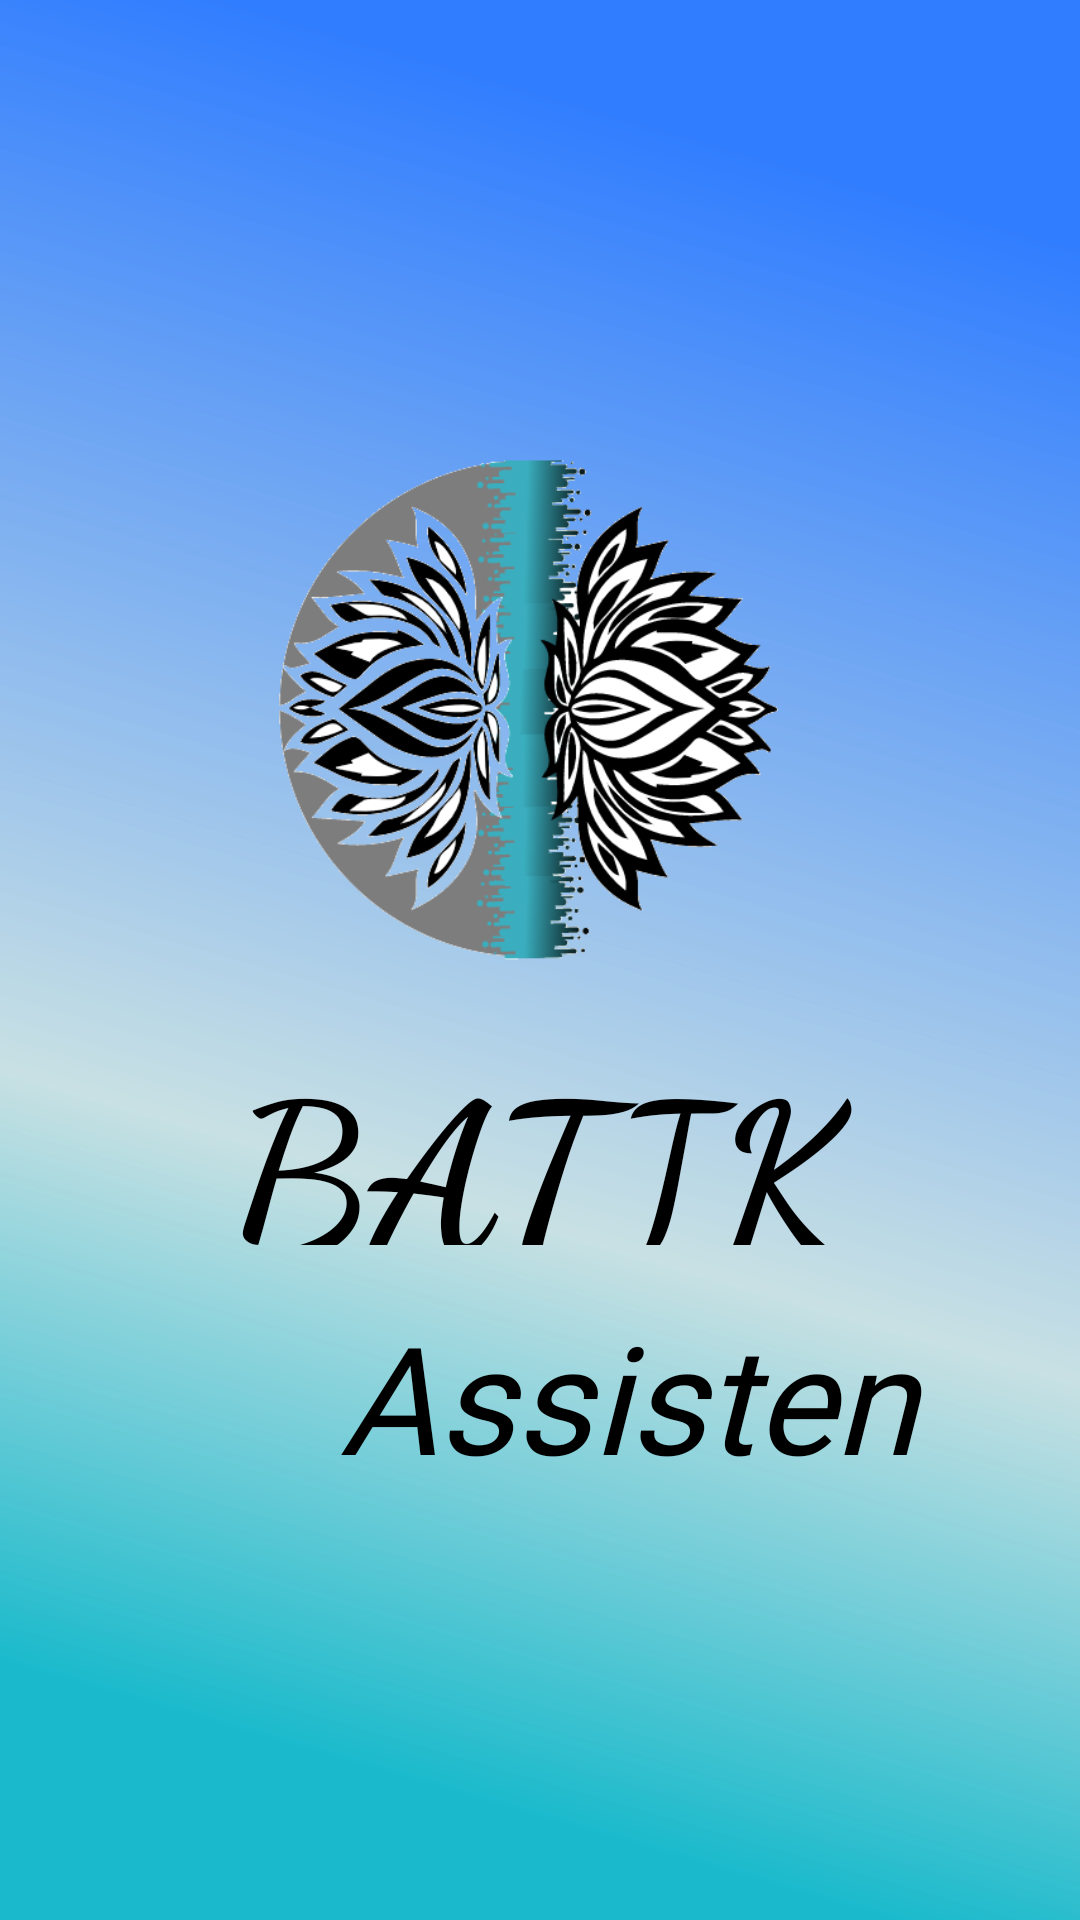

Layout XML and referenced resources for this Android screen:
<!-- AndroidManifest.xml: application theme Theme.BatikAdminManagerApp -->
<!-- res/layout/activity_main.xml -->
<?xml version="1.0" encoding="utf-8"?>
<androidx.constraintlayout.widget.ConstraintLayout xmlns:android="http://schemas.android.com/apk/res/android"
    xmlns:app="http://schemas.android.com/apk/res-auto"
    xmlns:tools="http://schemas.android.com/tools"
    android:layout_width="match_parent"
    android:layout_height="match_parent"
    tools:context=".MainActivity"
    android:background="@drawable/ic_res1">

    <ImageView
        android:id="@+id/imageView"
        android:layout_width="256dp"
        android:layout_height="195dp"
        android:layout_marginTop="140dp"
        android:contentDescription="@string/todo"
        android:gravity="center"
        app:layout_constraintEnd_toEndOf="parent"
        app:layout_constraintStart_toStartOf="parent"
        app:layout_constraintTop_toTopOf="parent"
        app:srcCompat="@drawable/scr_logo2" />

    <TextView
        android:id="@+id/tital"
        android:layout_width="match_parent"
        android:layout_height="75dp"
        android:layout_marginTop="5dp"
        android:fontFamily="cursive"
        android:gravity="center"
        android:text="@string/batik"
        android:textSize="70sp"
        android:textStyle="bold"
        android:textColor="@color/black"
        app:layout_constraintEnd_toEndOf="parent"
        app:layout_constraintHorizontal_bias="0.0"
        app:layout_constraintStart_toStartOf="parent"
        app:layout_constraintTop_toBottomOf="@+id/imageView" />

    <TextView
        android:id="@+id/tital2"
        android:layout_width="419dp"
        android:layout_height="77dp"
        android:layout_marginTop="12dp"
        android:fontFamily="@font/abeezee"
        android:gravity="center"
        android:text="@string/assisten"
        android:textColor="@color/black"
        android:textSize="50sp"
        android:textStyle="italic"
        app:layout_constraintEnd_toEndOf="parent"
        app:layout_constraintHorizontal_bias="0.0"
        app:layout_constraintStart_toStartOf="parent"
        app:layout_constraintTop_toBottomOf="@+id/tital" />

</androidx.constraintlayout.widget.ConstraintLayout>
<!-- resources referenced by this layout -->
<resources>
  <color name="black">#FF000000</color>
  <!-- drawable ic_res1 (drawable) -->
  <vector xmlns:android="http://schemas.android.com/apk/res/android"
      xmlns:aapt="http://schemas.android.com/aapt"
      android:width="356dp"
      android:height="793dp"
      android:viewportWidth="356"
      android:viewportHeight="793">
    <path
        android:pathData="M0,0h356v793h-356z">
      <aapt:attr name="android:fillColor">
        <gradient 
            android:startY="77.714"
            android:startX="292.276"
            android:endY="708.942"
            android:endX="62.656"
            android:type="linear">
          <item android:offset="0" android:color="#FF307DFF"/>
          <item android:offset="0.657" android:color="#C8B9D8DC"/>
          <item android:offset="1" android:color="#FF1ABACC"/>
        </gradient>
      </aapt:attr>
    </path>
  </vector>
  <!-- drawable scr_logo2: png bitmap (drawable, 69692 bytes) -->
  <string name="assisten">Assisten</string>
  <string name="batik">BATIK</string>
  <string name="todo">imageAdd</string>
  <style name="Theme.BatikAdminManagerApp" parent="Theme.MaterialComponents.DayNight.NoActionBar">
          
          <item name="colorPrimary">@color/purple_500</item>
          <item name="colorPrimaryVariant">@color/purple_700</item>
          <item name="colorOnPrimary">@color/white</item>
          
          <item name="colorSecondary">@color/teal_200</item>
          <item name="colorSecondaryVariant">@color/teal_700</item>
          <item name="colorOnSecondary">@color/black</item>
          
          <item name="android:statusBarColor" tools:targetApi="l">?attr/colorPrimaryVariant</item>
          
      </style>
  <color name="purple_500">#FF6200EE</color>
  <color name="purple_700">#FF3700B3</color>
  <color name="white">#FFFFFFFF</color>
  <color name="teal_200">#FF03DAC5</color>
  <color name="teal_700">#FF018786</color>
</resources>
